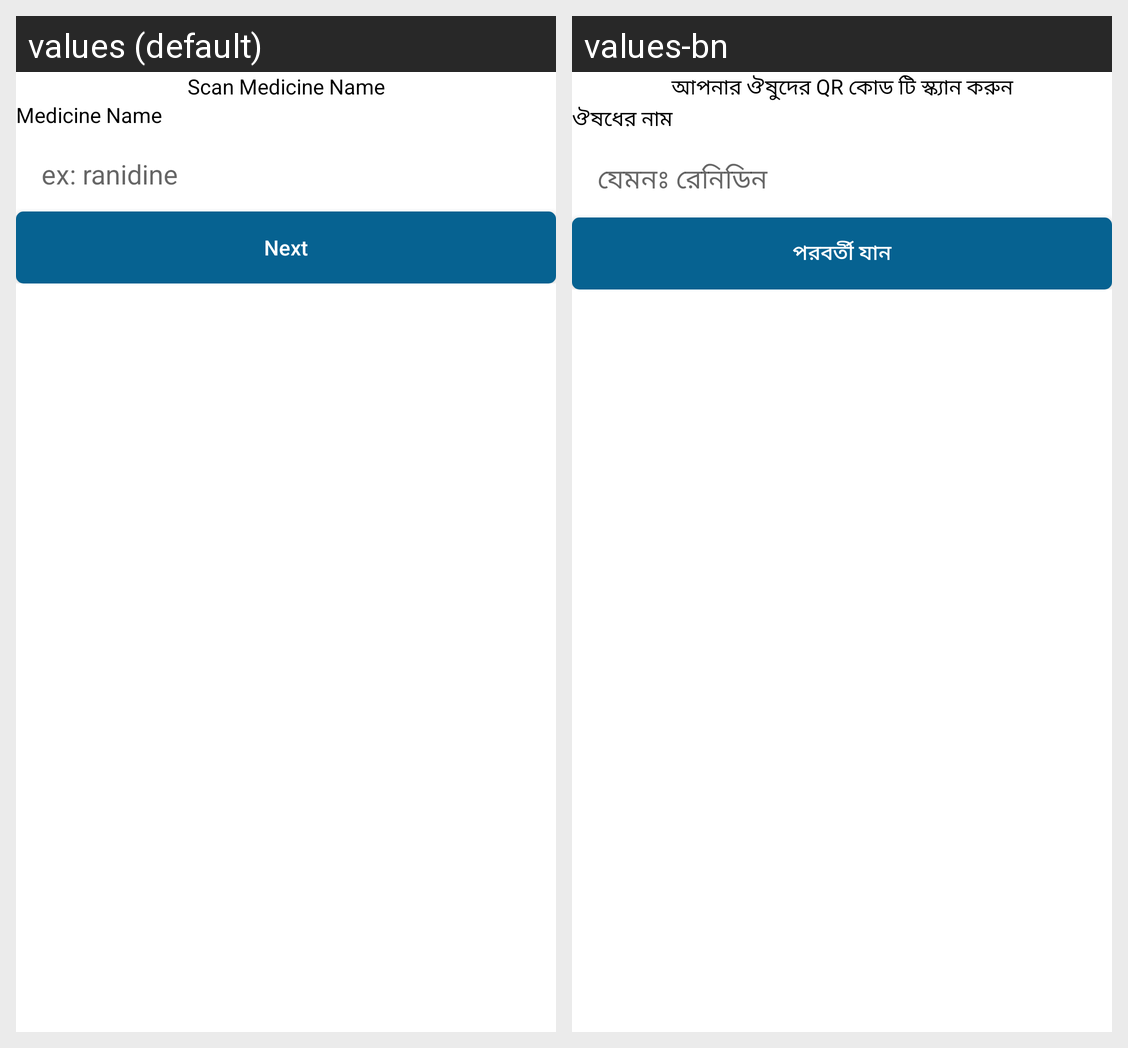

Translations of the strings shown on this Android screen, per locale in the grid:
Android screen res/layout/fragment_medicine_entry_two.xml rendered under 2 locales, left to right: values (default), values-bn. Device: Nexus 5 (rendered at 1080×1920; each locale shown at half size, 540×960, under a caption strip naming it); theme AppTheme.
Strings drawn on this screen, with the default value and each locale's value (text and hints the layout hard-codes, and strings that could not be matched under every locale, appear in the picture but are not listed):

scan_medicine_name
  values: Scan Medicine Name
  values-bn: আপনার ঔষুদের QR কোড টি স্ক্যান করুন

medicine_name
  values: Medicine Name
  values-bn: ঔষধের নাম

ex_renidine
  values: ex: ranidine
  values-bn: যেমনঃ রেনিডিন

next
  values: Next
  values-bn: পরবর্তী যান
